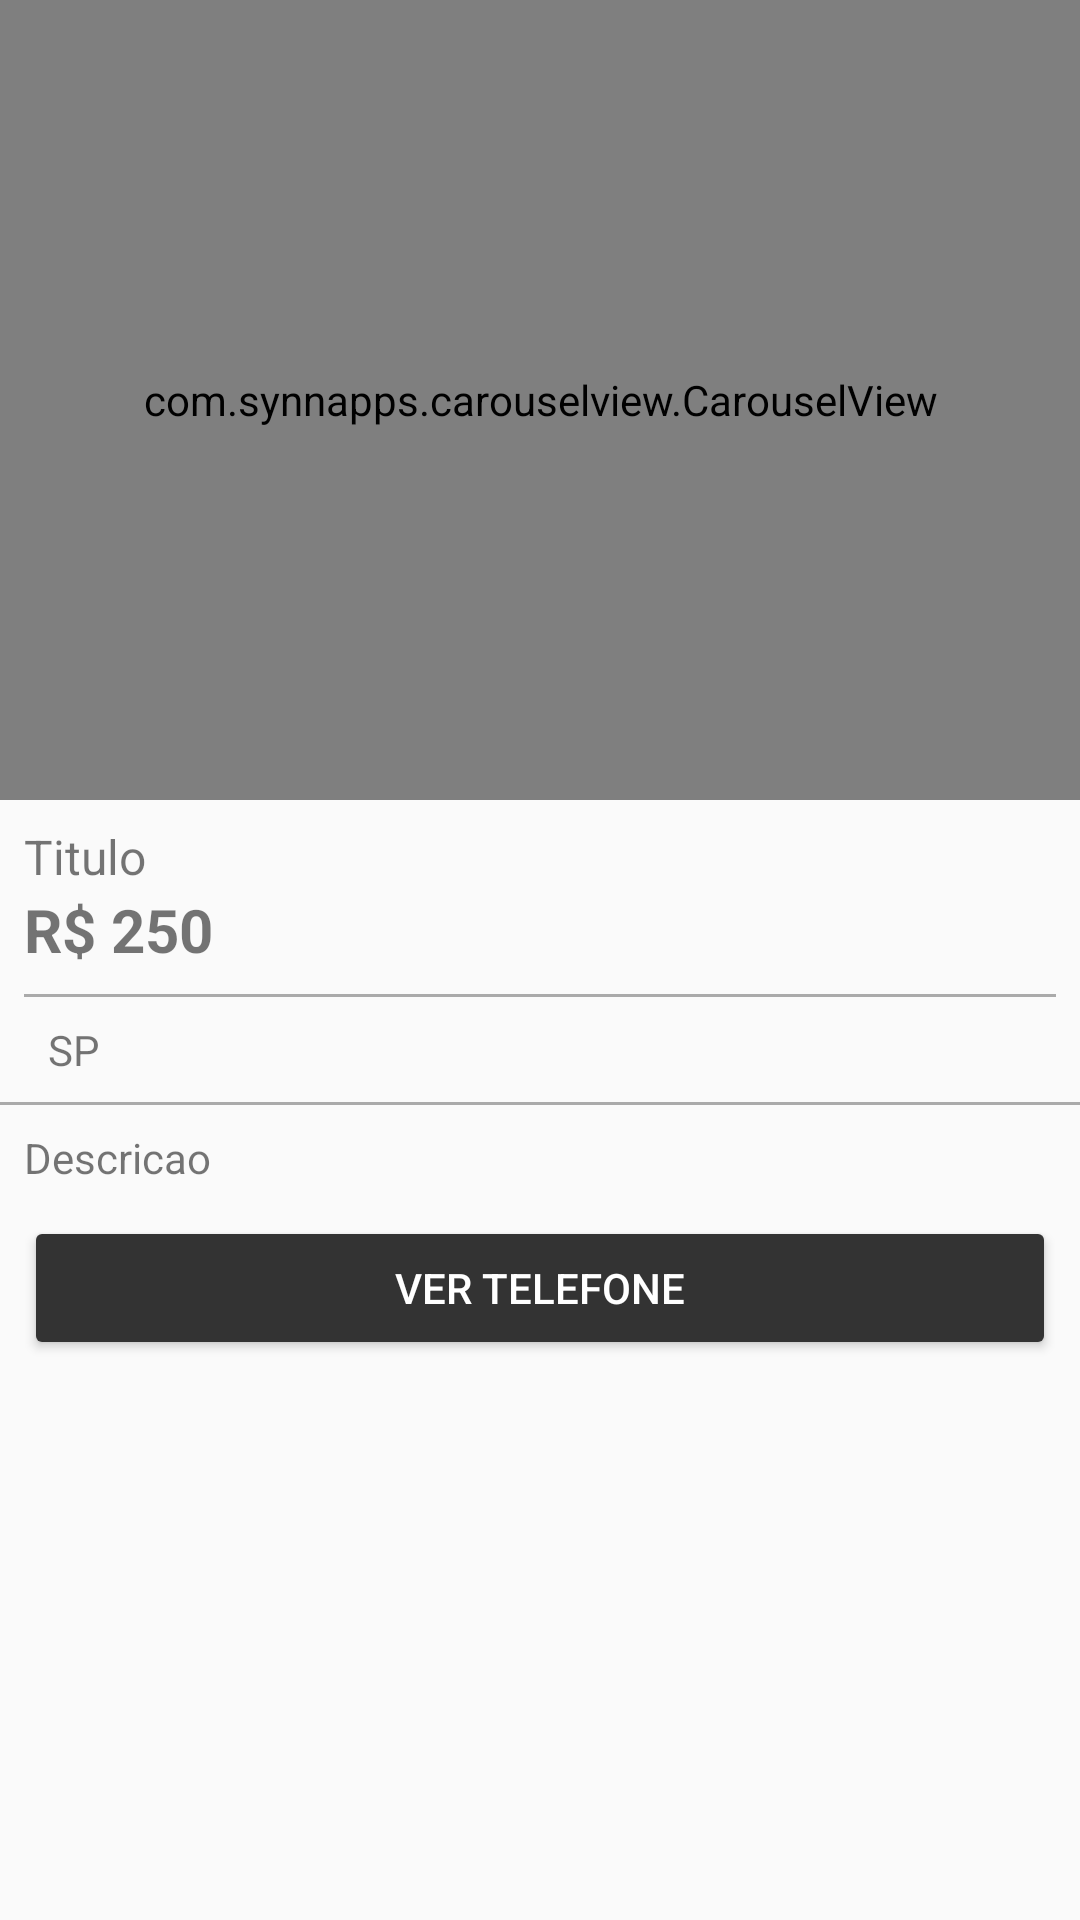

Here is an Android app screen rendered from its layout file. Give the layout XML and the strings, colors and styles it references.
<!-- AndroidManifest.xml: application theme AppTheme -->
<!-- res/layout/activity_detalhes_produto.xml -->
<?xml version="1.0" encoding="utf-8"?>
<LinearLayout xmlns:android="http://schemas.android.com/apk/res/android"
    xmlns:app="http://schemas.android.com/apk/res-auto"
    xmlns:tools="http://schemas.android.com/tools"
    android:layout_width="match_parent"
    android:layout_height="match_parent"
    android:orientation="vertical"
    tools:context=".activity.DetalhesProdutoActivity">

    <com.synnapps.carouselview.CarouselView
        android:id="@+id/carouselView"
        android:layout_width="match_parent"
        android:layout_height="800px"
        android:scaleType="centerInside"
        app:fillColor="#FFFFFFFF"
        app:pageColor="#00000000"
        app:radius="6dp"
        app:slideInterval="3000"
        app:strokeColor="#FF777777"
        app:strokeWidth="1dp"
         />

    <TextView
        android:id="@+id/textTituloDetalhe"
        android:layout_width="match_parent"
        android:layout_height="wrap_content"
        android:layout_marginLeft="8dp"
        android:layout_marginTop="8dp"
        android:layout_marginRight="8dp"
        android:text="Titulo"
        android:textSize="16sp" />

    <TextView
        android:id="@+id/textPrecoDetalhe"
        android:layout_width="match_parent"
        android:layout_height="wrap_content"
        android:layout_marginLeft="8dp"
        android:layout_marginRight="8dp"
        android:paddingBottom="8dp"
        android:text="R$ 250"
        android:textSize="20sp"
        android:textStyle="bold" />

    <View
        android:layout_width="match_parent"
        android:layout_height="1dp"
        android:layout_marginLeft="8dp"
        android:layout_marginRight="8dp"
        android:background="@android:color/darker_gray" />

    <TextView
        android:id="@+id/textEstadoDetalhe"
        android:layout_width="match_parent"
        android:layout_height="wrap_content"
        android:layout_marginLeft="8dp"
        android:layout_marginRight="8dp"
        android:drawableLeft="@drawable/ic_local_on_24"
        android:padding="8dp"
        android:text="SP" />

    <View
        android:layout_width="match_parent"
        android:layout_height="1dp"
        android:background="@android:color/darker_gray"
        android:paddingBottom="8dp" />

    <TextView
        android:id="@+id/textDescricaoDetalhe"
        android:layout_width="match_parent"
        android:layout_height="wrap_content"
        android:layout_marginLeft="8dp"
        android:layout_marginRight="8dp"
        android:paddingTop="8dp"
        android:paddingBottom="10dp"
        android:text="Descricao" />

    <Button
        android:id="@+id/button7"
        android:layout_width="match_parent"
        android:layout_height="wrap_content"
        android:layout_marginLeft="8dp"
        android:layout_marginRight="8dp"
        android:onClick="visualizarTelefone"
        android:text="Ver telefone"
        android:textColor="@android:color/white"
        android:theme="@style/botaoPadrao" />

</LinearLayout>
<!-- resources referenced by this layout -->
<resources>
  <style name="botaoPadrao" parent="Theme.AppCompat.Light">
          <item name="colorControlHighlight">#AAAAAA</item>
          <item name="colorButtonNormal">#333333</item>
      </style>
  <style name="AppTheme" parent="Theme.AppCompat.Light.DarkActionBar">
          
  
  
  
          <item name="colorPrimary">#111111</item>
          <item name="colorPrimaryDark">#000000</item>
          <item name="colorAccent">#333333</item>
      </style>
</resources>
